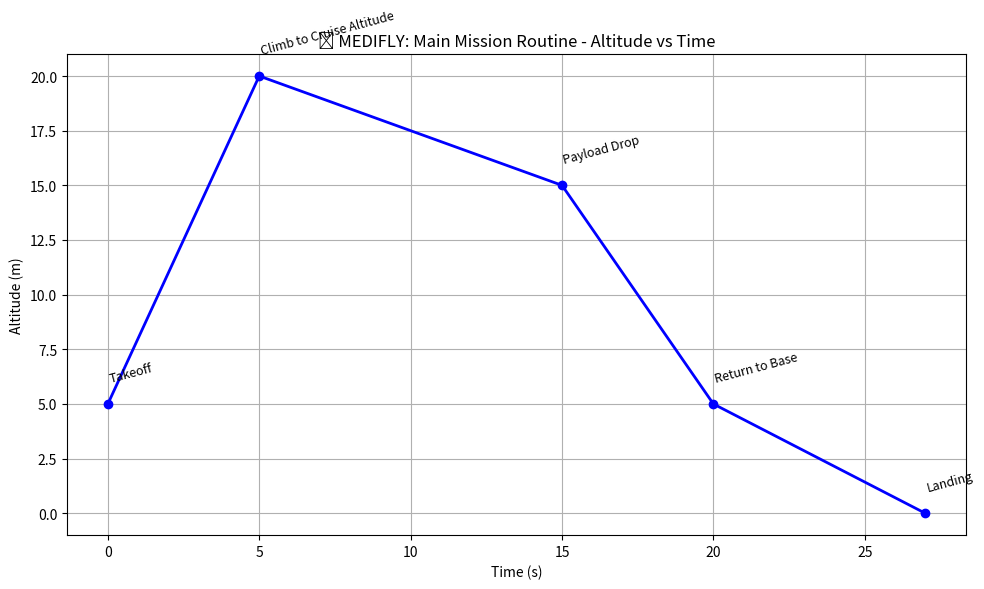

Here is the Python script that generated this plot:
import time
import matplotlib.pyplot as plt

# 🚀 Algorithm 97: Main Simulation Routine

# 🧠 Frontend: Define flight stages and corresponding altitudes and timestamps
flight_stages = [
    ("Takeoff", 5),
    ("Climb to Cruise Altitude", 20),
    ("Payload Drop", 15),
    ("Return to Base", 5),
    ("Landing", 0)
]

stage_durations = [5, 10, 5, 7, 3]  # seconds per stage

# ⚙️ Backend: Simulate each stage and collect data
altitude_log = []
time_log = []
stage_log = []

def simulate_main_mission():
    print("🚁 Starting Main MEDIFLY Mission Routine...\n")
    current_time = 0

    for i, (stage, altitude) in enumerate(flight_stages):
        print(f"⏱️ Time {current_time}s: ✈️ {stage} to {altitude}m")
        time_log.append(current_time)
        altitude_log.append(altitude)
        stage_log.append(stage)
        time.sleep(0.5)  # Simulate wait (for demo)
        current_time += stage_durations[i]

    print("\n✅ Mission Routine Completed.")

# 🟣 Run simulation
simulate_main_mission()

# 📊 Frontend Visualization
plt.figure(figsize=(10, 6))
plt.plot(time_log, altitude_log, marker='o', color='blue', linewidth=2)
for i, txt in enumerate(stage_log):
    plt.annotate(txt, (time_log[i], altitude_log[i] + 1), fontsize=9, rotation=15)

plt.title("📈 MEDIFLY: Main Mission Routine - Altitude vs Time")
plt.xlabel("Time (s)")
plt.ylabel("Altitude (m)")
plt.grid(True)
plt.tight_layout()
plt.show()
